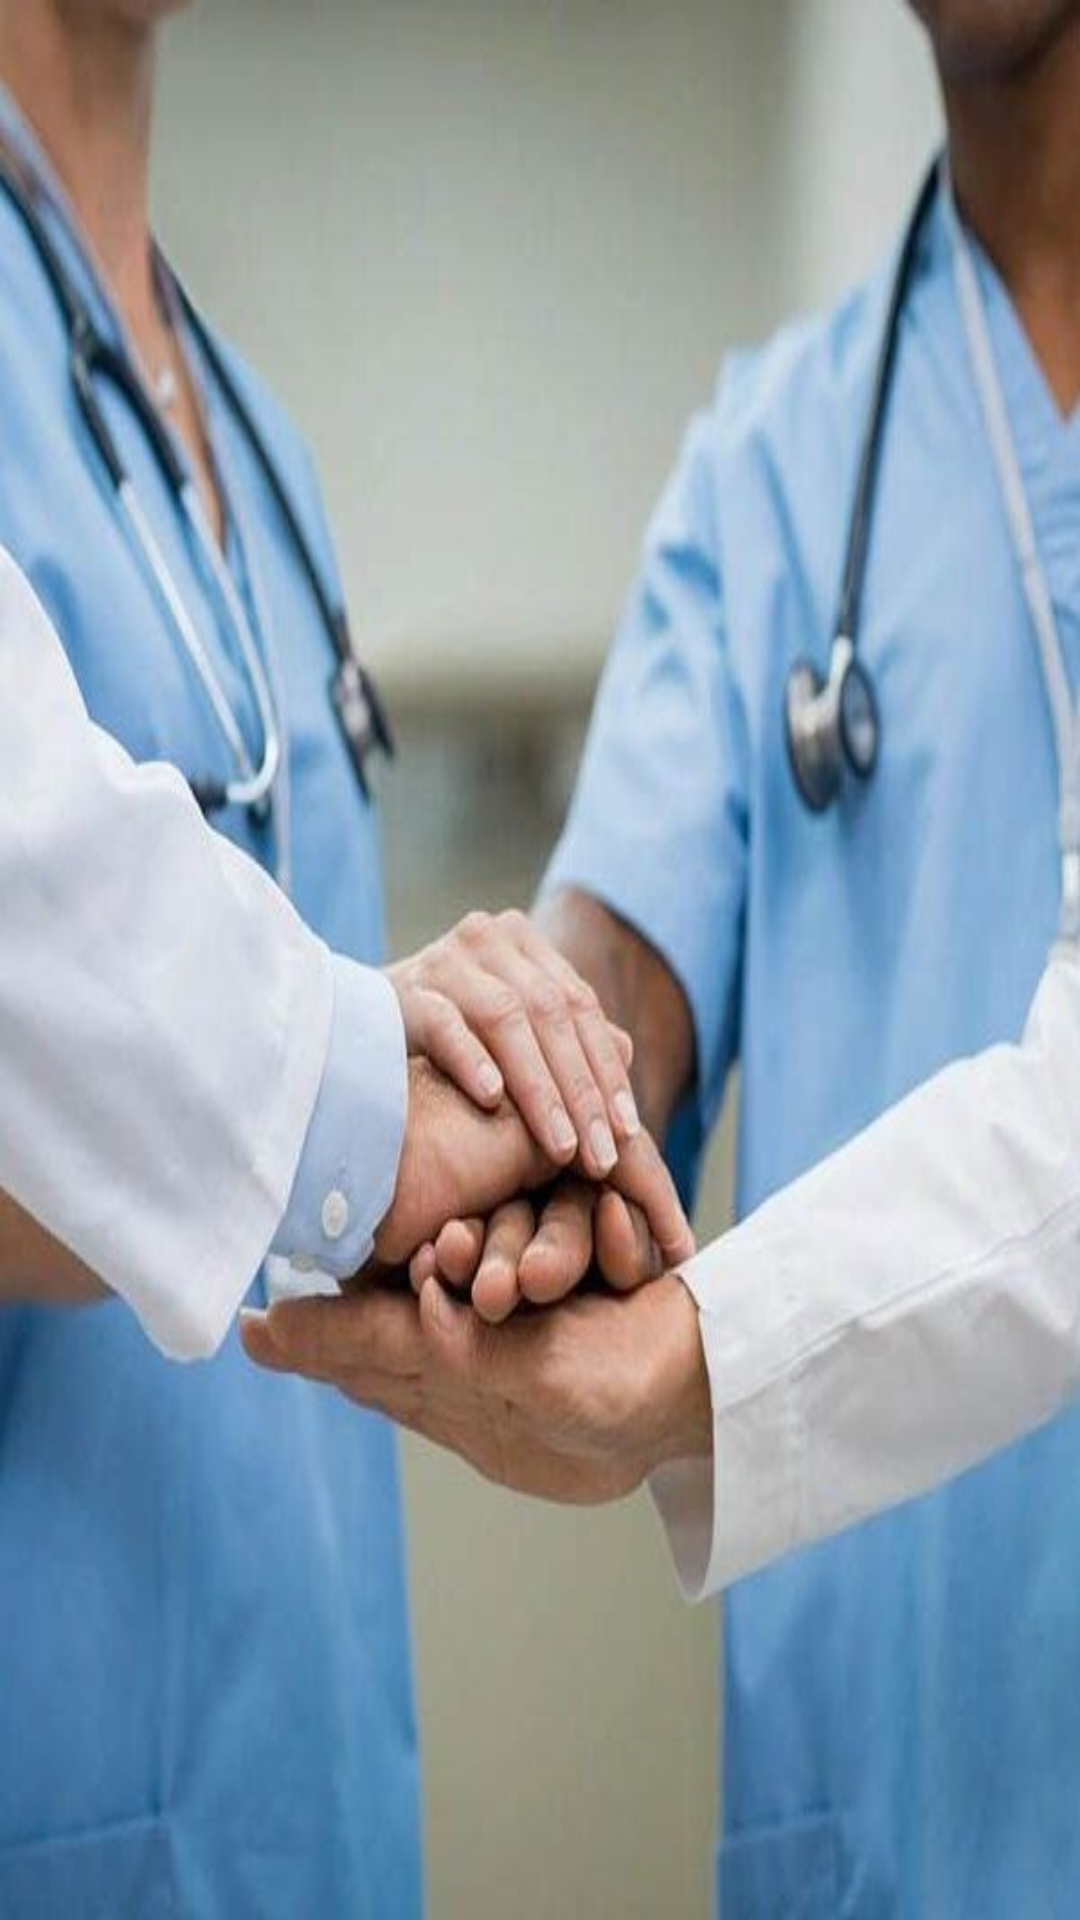

Layout XML and referenced resources for this Android screen:
<!-- AndroidManifest.xml: application theme Theme.HealthMart -->
<!-- res/layout/activity_main.xml -->
<?xml version="1.0" encoding="utf-8"?>
<androidx.constraintlayout.widget.ConstraintLayout xmlns:android="http://schemas.android.com/apk/res/android"
    xmlns:app="http://schemas.android.com/apk/res-auto"
    xmlns:tools="http://schemas.android.com/tools"
    android:id="@+id/main"
    android:layout_width="match_parent"
    android:layout_height="match_parent"
    tools:context=".MainActivity"
    android:background="@drawable/login"/>
<!-- resources referenced by this layout -->
<resources>
  <!-- drawable login: jpg bitmap (drawable, 37111 bytes) -->
  <style name="Theme.HealthMart" parent="Base.Theme.HealthMart" />
  <style name="Base.Theme.HealthMart" parent="Theme.Material3.DayNight.NoActionBar">
          
          
      </style>
</resources>
